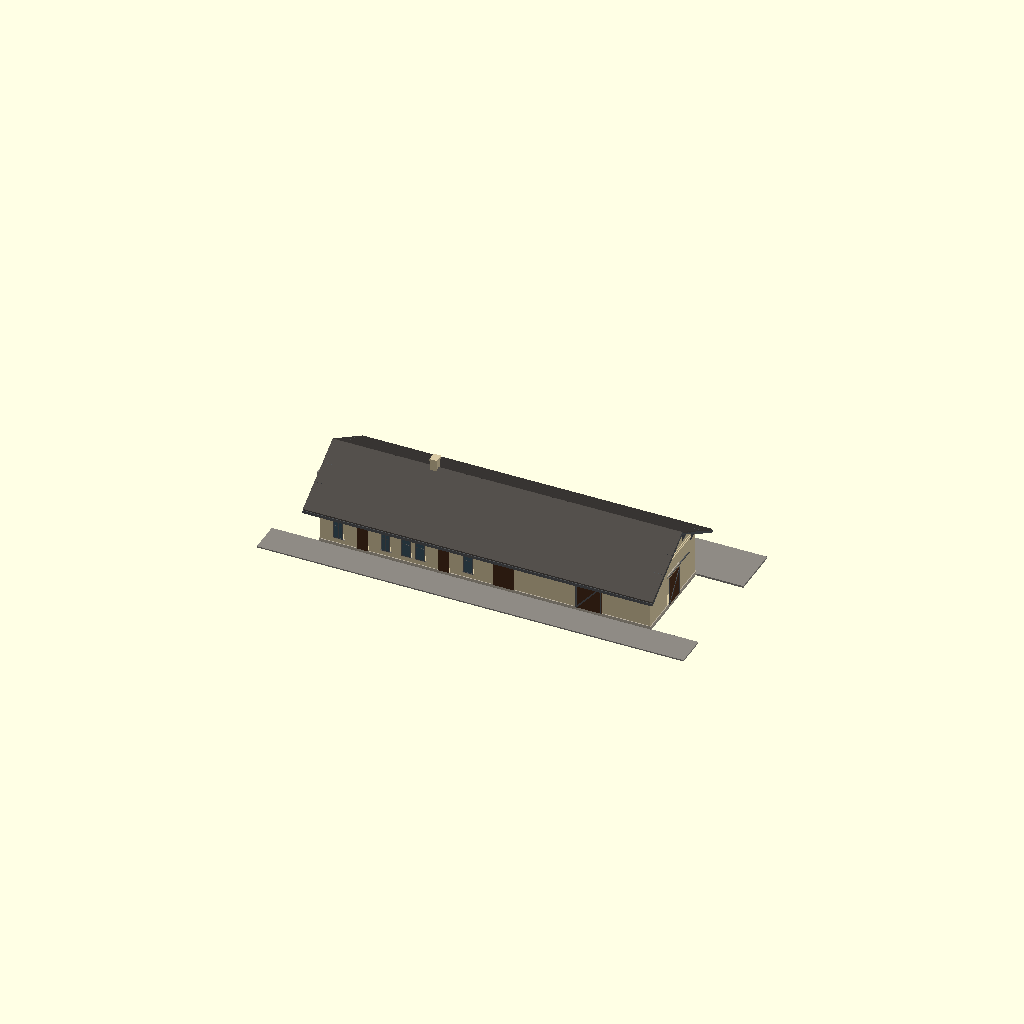
Cell 1 — every parameter at its default value.
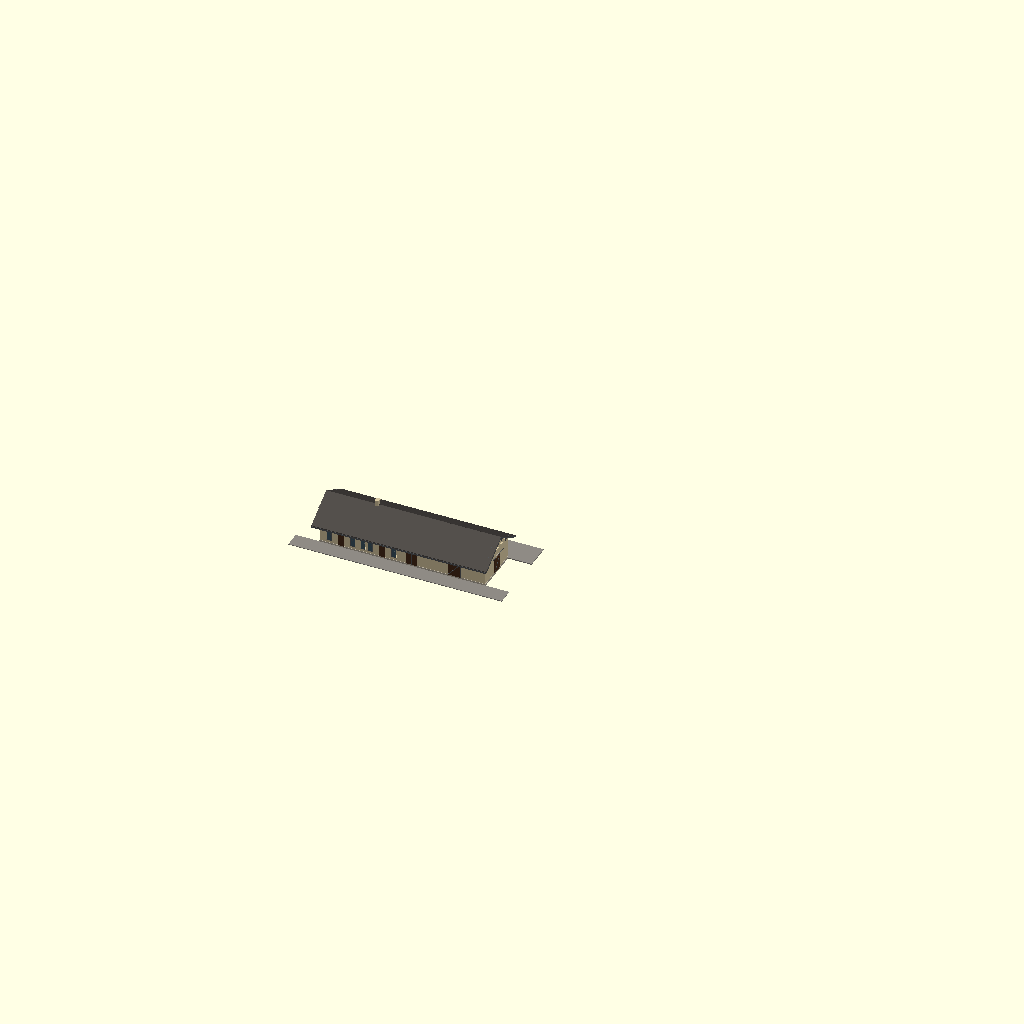
Cell 2: the same model with SCALE = 58.
All cells are drawn from one camera (rotation 55°, 0°, 25°, orthographic, colour scheme Cornfield), so only the parameter changes between them.
OpenSCAD source file Stations/Wisconsin/Brodhead/OpenSCAD/Brodhead_Depot.scad:
// =====================================================================
//  MILWAUKEE ROAD (C.M.&St.P.) - BRODHEAD, WIS. FREIGHT AND PASSENGER DEPOT (1881)
//  Mineral Point Division (Janesville - Brodhead - Monroe), now the WSOR.
//  Stands: 1108 1st Center Ave - Brodhead Historical Society Depot Museum (since 1981).
//  Rib Side Works, 26 Nov 2026, rev 2 (hand-built - do not regenerate).
//
//  SOURCES (no album sheet or MPL plan exists for this depot):
//   - Sanborn maps, Library of Congress sanborn09509 (public domain):
//       1887 / 1900: "Freight & Passgr Depot (Veneered)" - brick veneer on frame,
//         1 storey, shingle roof, about 30 x 103 ft, three-sided bay on the
//         NORTH (track) side about 31 ft from the WEST end; platforms both sides.
//       1915: same building, wall height "16'", plus a 1-storey FRAME addition
//         about 29 x 30 ft on the EAST end (not on the 1900 sheet), with a
//         3 ft high freight platform on its south side.
//   - NRHP 84000724 (Brodhead commercial district, map no. 1): cream brick, now
//     painted yellow; frame covered with one layer of brick; gently pitched gable
//     roof, widely projecting eaves on large wooden brackets; stilted segmental
//     brick hoods over every opening; three round-headed windows in the west
//     gable; one window in the east gable; bay window on the north wall.
//   - Brodhead Historical Society photo, c.1914 looking east (item 9571): west
//     gable - triple round-arched window, "BRODHEAD" board below it, a second
//     board above that, brackets under the rake, chimney near the west end.
//     Roof pitch measured from it about 7 in 12. Photos are private reference.
//   - Monroe Times: rebuilt after a July 1881 fire with ladies' and men's waiting
//     rooms, telegraph office, baggage room and freight room. Tracks on the north
//     side (Tom, 25 Nov 2026).
//  KNOWN: footprint, 1 storey, 16 ft walls, bay position, gable windows, roof type,
//   brackets, brick veneer, cream brick, the east frame addition and its dates.
//  ESTIMATE: roof pitch (from the photo), 5 ft eaves, room order, every side-wall
//   window and door position, second chimney, the addition's roof and doors,
//   trim colours. The 2017-18 "Knight addition" (museum) is NOT modelled.
//  ERA: 1887 = as built (default)  |  1915 = with the east frame addition
//       2026 = museum today: yellow paint, frame addition kept (ESTIMATE).
//  x along the track from the WEST end, y = 0 town (south) side, +y north = track.
//  SCALE: 29 = G, 48 = O, 87 = HO.
// =====================================================================
SCALE = 29;
ERA = is_undef(ERA_SET) ? 1887 : ERA_SET;      // Brodhead_Depot_2026.scad sets ERA_SET = 2026; or -D ERA=1915
include <../../../_common/rsw_depot.scad>

PRESENT = ERA >= 2000;
ADDN = ERA >= 1915;
// Colours as built: natural cream brick (NRHP); trim, roof and doors are the MR defaults
// (ESTIMATE - no colour photo).  Today's colours are in Brodhead_Depot_2026.scad.
// Plain "#hex" lines so make_glb.py can read them.
COL_BRICK = "#D8C9A3";
COL_TRIM  = "#55585A";
COL_SASH  = "#55585A";
COL_BODY  = "#BDBDB6";   // east addition siding
COL_ROOF  = "#4E4A46";
COL_STONE = "#B9B0A0";   // sills, water table
COL_DOOR  = "#4A2E1C";
FLOOR = 1.5;

L = 103;  W = 30;  PLATE = 16;  RISE = 0.58;  OV = 5;  RAKE = 3;
RIDGE = PLATE + RISE * W / 2;
// rooms (ESTIMATE from the openings): ladies 0-24, office 24-36 (bay), men's 36-52, baggage 52-62, freight 62-103
AL = 29;  AW = 30;  AFLOOR = 3;  APLATE = 12;  ARISE = 0.44;  // east frame addition (Sanborn 1915; Street View today)

BLOCKS = [[0, L, 0, W, PLATE, RISE, 5, OV, 2]];

// segmental (stilted) windows: [x, side, w, h(to springing), sill]   sides: 0 town (S), 1 track (N), 2 west end, 3 east end
WH = 7.5;  WS = 3.2;
// Track side MEASURED from two Street View stills (bearings + 103 ft length): win 6, door 13.5,
// win 20.7, [27.1, 31.5 today = where the bay was], door 38.8, win 46.4, wide arched door 57.4.
// Town side: ESTIMATE (hidden behind loco 781) - same rhythm as the track side.
WINS = concat(
  [[6, 1, 3, WH, WS], [20.7, 1, 3, WH, WS], [46.4, 1, 3, WH, WS]],
  ERA >= 2000 ? [[27.1, 1, 3, WH, WS], [31.5, 1, 3, WH, WS]] : [],
  [[6, 0, 3, WH, WS], [20.7, 0, 3, WH, WS], [27.1, 0, 3, WH, WS], [31.5, 0, 3, WH, WS], [46.4, 0, 3, WH, WS]],
  [[5, 2, 3, WH, WS], [15, 2, 3, WH, WS], [25, 2, 3, WH, WS]]);                                                  // west end: three (Street View)
// doors: [x, side, w, h, type]  type 0 passenger, 1 baggage double, 2 freight slider
DOORS = concat(
  [[13.5, 1, 3.5, 8.5, 0], [38.8, 1, 3.5, 8.5, 0], [57.4, 1, 6.5, 9, 1]],
  ERA >= 2000 ? [] : [[76, 1, 8, 9, 2], [92, 1, 8, 9, 2]],                                                       // freight doors (ESTIMATE; wall is blank today)
  [[13.5, 0, 3.5, 8.5, 0], [38.8, 0, 3.5, 8.5, 0], [57.4, 0, 6.5, 9, 1], [84, 0, 8, 9, 2]],
  ADDN ? [] : [[15, 3, 7, 9, 2]]);                                                                               // east end (covered by the addition)
BAY = [30.5, 11, 3.5];        // centre from west end, width at the wall, depth (Sanborn 1887-1915; gone today)
CHIMS = [[29, W / 2, RIDGE + 3.5]];                                                                              // one chimney near the office (Street View)

// ---- walls, foundation, water table ----
module walls() {
    paint("brick") difference() {
        union() {
            fbox(0, 0, 0.5, L, W, PLATE - 0.5);
            for (x = [0, L - 0.8]) translate([ft(x), 0, ft(PLATE)]) rotate([90, 0, 90])
                linear_extrude(ft(0.8)) polygon([[0, 0], [ft(W), 0], [ft(W / 2), ft(RISE * W / 2)]]);
        }
        openings_cut();
    }
    paint("foundation") fbox(-0.2, -0.2, 0, L + 0.4, W + 0.4, 0.5);
    paint("stone") difference() { fbox(-0.25, -0.25, 0.5, L + 0.5, W + 0.5, 0.9); openings_cut(); }
    paint("brick") fbox(-0.25, -0.25, PLATE - 1.0, L + 0.5, W + 0.5, 0.5);          // corbel course under the eave
    for (x = [0, L - 0.8]) paint("brick")                                             // belt at the gable base
        fbox(x - (x == 0 ? 0.25 : 0), -0.25, PLATE, 1.05, W + 0.5, 0.35);
}

// ---- openings ----
function seg_r(w) = w * 0.75;
function seg_zc(w, h, sill) = sill + h - sqrt(pow(seg_r(w), 2) - pow(w / 2, 2));
module seg_shape(w, h, sill, grow = 0) {
    translate([-ft(w / 2 + grow), ft(sill - grow)]) square([ft(w + 2 * grow), ft(h + grow)]);
    intersection() {
        translate([0, ft(seg_zc(w, h, sill))]) circle(ft(seg_r(w) + grow), $fn = 64);
        translate([-ft(w / 2 + grow), ft(sill + h)]) square([ft(w + 2 * grow), ft(3)]);
    }
}
module face(x, side) on_face(BLOCKS[0], x, side) children();
GZ = PLATE + 1.2;                                     // gable window sill
module rnd_shape(w, h) { translate([-ft(w / 2), ft(GZ)]) square([ft(w), ft(h)]); translate([0, ft(GZ + h)]) circle(ft(w / 2), $fn = 40); }
GW = 1.6;  GH = 3.4;  GDX = 2.3;                      // west gable arcade (photo)
module openings_cut() {
    for (o = WINS) face(o[0], o[1]) translate([0, 0, -ft(2)]) linear_extrude(ft(3)) seg_shape(o[2], o[3], o[4]);
    for (o = DOORS) face(o[0], o[1]) translate([0, 0, -ft(2)]) linear_extrude(ft(3))
        if (o[4] == 2) translate([-ft(o[2] / 2), ft(FLOOR)]) square([ft(o[2]), ft(o[3])]);
        else seg_shape(o[2], o[3], FLOOR);
    if (ERA < 2000) translate([ft(BAY[0] - BAY[1] / 2 + 0.6), ft(W - 1), ft(FLOOR + 1)]) cube([ft(BAY[1] - 1.2), ft(2), ft(10)]);
    for (dx = [-GDX, 0, GDX]) face(W / 2 + dx, 2) translate([0, 0, -ft(2)]) linear_extrude(ft(3)) rnd_shape(GW, GH);
    face(W / 2, 3) translate([0, 0, -ft(2)]) linear_extrude(ft(3)) rnd_shape(2.4, GH);
}

module seg_window(w, h, sill) {
    paint("glass") translate([0, 0, ft(0.45)]) linear_extrude(ft(0.06)) seg_shape(w, h, sill);
    paint("sash") translate([0, 0, ft(0.4)]) linear_extrude(ft(0.15)) {
        difference() { seg_shape(w, h, sill); seg_shape(w - 0.5, h - 0.25, sill + 0.25); }
        translate([-ft(w / 2), ft(sill + h * 0.55)]) square([ft(w), ft(0.15)]);
        translate([-ft(0.06), ft(sill)]) square([ft(0.12), ft(h + 1)]);
    }
    hood(w, h, sill);
    paint("stone") translate([-ft(w / 2 + 0.3), ft(sill - 0.35), 0]) cube([ft(w + 0.6), ft(0.35), ft(0.3)]);
}
module hood(w, h, sill) paint("brick") linear_extrude(ft(0.25)) difference() {   // stilted segmental brick hood
    union() {
        intersection() {
            translate([0, ft(seg_zc(w, h, sill))]) circle(ft(seg_r(w) + 0.7), $fn = 64);
            translate([-ft(w / 2 + 0.7), ft(sill + h - 0.5)]) square([ft(w + 1.4), ft(4)]);
        }
        for (s = [-1, 1]) translate([s * ft(w / 2 + 0.35) - ft(0.35), ft(sill + h - 1.2)]) square([ft(0.7), ft(1.2)]);
    }
    seg_shape(w, h, sill);
}
module slider(w, h) {
    paint("doors") translate([-ft(w / 2), ft(FLOOR), ft(0.4)]) cube([ft(w), ft(h), ft(0.15)]);
    paint("trim") {
        translate([-ft(w / 2 + 0.5), ft(FLOOR + h + 0.1), 0]) cube([ft(2 * w + 0.6), ft(0.3), ft(0.3)]);
        for (k = [0, 1]) translate([-ft(w / 2) + k * ft(w - 0.3), ft(FLOOR), ft(0.55)]) cube([ft(0.3), ft(h), ft(0.12)]);
        hull() { translate([-ft(w / 2), ft(FLOOR), ft(0.55)]) cube([ft(0.3), ft(0.3), ft(0.12)]);
                 translate([ft(w / 2 - 0.3), ft(FLOOR + h - 0.3), ft(0.55)]) cube([ft(0.3), ft(0.3), ft(0.12)]); }
    }
}
module seg_door(w, h, type) {
    if (type == 2) {
        slider(w, h);
        paint("stone") translate([-ft(w / 2 + 0.6), ft(FLOOR + h + 0.4), 0]) cube([ft(w + 1.2), ft(0.6), ft(0.3)]);
    } else {
        paint("doors") translate([0, 0, ft(0.4)]) linear_extrude(ft(0.12)) seg_shape(w, h, FLOOR);
        paint("glass") translate([-ft(w / 2 - 0.25), ft(FLOOR + h - 0.1), ft(0.45)]) cube([ft(w - 0.5), ft(1), ft(0.1)]);
        if (type == 1) paint("trim") translate([-ft(0.07), ft(FLOOR), ft(0.5)]) cube([ft(0.14), ft(h - 0.2), ft(0.1)]);
        hood(w, h, FLOOR);
    }
}

// ---- operator's bay (track side) ----
module op_bay() {
    x = BAY[0]; w = BAY[1]; d = BAY[2]; bh = 12.5;
    pts = [[-w / 2, 0], [w / 2, 0], [w / 2 - d * 0.7, d], [-w / 2 + d * 0.7, d]];
    paint("brick") translate([ft(x), ft(W - 0.2), ft(0.5)]) linear_extrude(ft(bh - 0.5)) polygon([for (p = pts) [ft(p[0]), ft(p[1])]]);
    paint("stone") translate([ft(x), ft(W - 0.2), ft(0.5)]) linear_extrude(ft(0.9)) offset(delta = ft(0.25)) polygon([for (p = pts) [ft(p[0]), ft(p[1])]]);
    paint("roof") translate([ft(x), ft(W - 0.2), ft(bh)]) linear_extrude(ft(1.4), scale = 0.2)
        polygon([for (p = pts) [ft(p[0] * 1.1), ft(p[1] * 1.2)]]);
    fw = w - 2 * d * 0.7;  sw = sqrt(pow(d, 2) + pow(d * 0.7, 2));  ang = atan2(d, d * 0.7);
    translate([ft(x), ft(W + d - 0.2), 0]) rotate([90, 0, 180]) translate([0, 0, -0.02]) seg_window(fw - 1.4, WH, WS);
    for (s = [-1, 1]) translate([ft(x + s * (w / 2 - d * 0.35)), ft(W - 0.2 + d / 2), 0])
        rotate([0, 0, s * (90 - ang)]) rotate([90, 0, 180]) translate([0, 0, -0.02]) seg_window(sw - 1.3, WH, WS);
}

// ---- roof and brackets ----
module gable_roof(x0, l, y0, w, plate, rise, ov, rake) {
    ridge = plate + rise * w / 2;
    paint("roof") for (s = [0, 1]) hull() {
        fbox(x0 - rake, s ? y0 + w + ov - 0.1 : y0 - ov, plate - ov * rise, l + 2 * rake, 0.1, 0.5);
        fbox(x0 - rake, y0 + w / 2 - 0.05, ridge, l + 2 * rake, 0.1, 0.5);
    }
    paint("trim") {
        for (s = [0, 1]) fbox(x0 - rake, s ? y0 + w + ov - 0.3 : y0 - ov - 0.2, plate - ov * rise - 0.8, l + 2 * rake, 0.5, 0.9);
        for (x = [x0 - rake, x0 + l + rake - 0.4], s = [0, 1]) hull() {
            fbox(x, s ? y0 + w + ov - 0.3 : y0 - ov, plate - ov * rise - 0.7, 0.4, 0.3, 0.7);
            fbox(x, y0 + w / 2 - 0.15, ridge - 0.3, 0.4, 0.3, 0.7);
        }
    }
}
module bracket(o) paint("trim") linear_extrude(ft(0.5), center = true)    // large scrolled bracket, outward in +x
    polygon([[0, 0], [0, ft(4)], [ft(o - 0.4), ft(4)], [ft(o - 0.4), ft(3.4)], [ft(o * 0.4), ft(2.6)], [ft(o * 0.22), ft(1.2)], [ft(0.45), ft(0.3)]]);
module brackets() {
    zb = PLATE - OV * RISE - 3.9;
    for (x = [3.5 : 7 : L - 2]) {                                                // about 7 ft apart (Street View)
        if (ERA >= 2000 || abs(x - BAY[0]) > BAY[1] / 2 + 0.3) translate([ft(x), ft(W), ft(zb)]) rotate([90, 0, 90]) bracket(OV);
        translate([ft(x), 0, ft(zb)]) rotate([90, 0, -90]) bracket(OV);
    }
    for (y = [3, 8.5, W - 8.5, W - 3], e = [0, 1]) if (!(e == 1 && ADDN))   // rake brackets
        translate([e ? ft(L) : 0, ft(y), ft(PLATE + RISE * min(y, W - y) - 3.6)])
            rotate([90, 0, e ? 0 : 180]) scale([RAKE / OV, 1, 1]) bracket(OV);
}

// ---- station boards on the west gable (photo); board on the east gable until the addition ----
BOARD = ERA >= 2000 ? "sash" : "stone";               // white board, dark letters
module boards(e) face(W / 2, e ? 3 : 2) {
    paint(BOARD) translate([-ft(5.5), ft(PLATE - 2.6), 0]) cube([ft(11), ft(1.7), ft(0.25)]);
    paint("doors") translate([0, ft(PLATE - 2.25), ft(0.25)]) linear_extrude(ft(0.08))
        text("BRODHEAD", size = ft(1.0), font = "Liberation Sans:style=Bold", halign = "center");
    if (!e) paint(BOARD) translate([-ft(4.5), ft(PLATE - 0.4), 0]) cube([ft(9), ft(0.9), ft(0.2)]);
}

// ---- east frame addition (Sanborn: not in 1900, there by 1915) ----
// 1915: frame, drop siding, freight sliders, 3 ft platform on the south side (Sanborn).
// Today (Street View): re-sided in ribbed steel on a 3 ft concrete base, overhead garage door
// and one window in the east end, plain red trim.  Doors in 1915 are ESTIMATE.
module addition() {
    x0 = L;  now = ERA >= 2000;
    paint("foundation") fbox(x0, 0, 0, AL, AW, AFLOOR);
    paint("walls") difference() {
        union() {
            fbox(x0, 0, AFLOOR, AL, AW, APLATE - AFLOOR);
            translate([ft(x0 + AL - 0.5), 0, ft(APLATE)]) rotate([90, 0, 90])
                linear_extrude(ft(0.5)) polygon([[0, 0], [ft(AW), 0], [ft(AW / 2), ft(ARISE * AW / 2)]]);
        }
        if (!now) for (s = [0, 1]) translate([ft(x0 + AL / 2 - 4), s ? ft(AW - 1) : -ft(0.5), ft(AFLOOR + 0.2)]) cube([ft(8), ft(1.5), ft(7.5)]);
        if (now) { translate([ft(x0 + AL - 1), ft(4), ft(AFLOOR + 0.1)]) cube([ft(2), ft(9), ft(7.6)]);
                   translate([ft(x0 + AL - 1), ft(19), ft(AFLOOR + 4)]) cube([ft(2), ft(4), ft(2.6)]); }
    }
    if (!now) paint("trim") for (z = [AFLOOR + 0.6 : 0.6 : APLATE - 0.3]) for (s = [0, 1])   // drop siding lines
        fbox(x0, s ? AW : -0.06, z, AL, 0.06, 0.08);
    if (now) paint("walls") for (x = [x0 + 0.75 : 0.75 : x0 + AL - 0.3]) for (s = [0, 1])  // steel ribs
        fbox(x, s ? AW : -0.08, AFLOOR, 0.12, 0.08, APLATE - AFLOOR);
    paint("trim") for (xx = [x0, x0 + AL - 0.4], yy = [-0.1, AW - 0.3]) fbox(xx, yy, AFLOOR, 0.4, 0.4, APLATE - AFLOOR);
    if (!now) for (s = [0, 1]) translate([ft(x0 + AL / 2), s ? ft(AW) + 0.01 : -0.01, 0]) rotate([90, 0, s ? 180 : 0]) translate([0, ft(AFLOOR - FLOOR + 0.2), 0]) slider(8, 7.5);
    if (now) {
        paint("doors") fbox(x0 + AL - 0.45, 4, AFLOOR + 0.1, 0.1, 9, 7.6);                            // overhead door
        paint("sash")  for (z = [AFLOOR + 1.9 : 1.9 : AFLOOR + 7]) fbox(x0 + AL - 0.4, 4, z, 0.1, 9, 0.1);
        paint("trim")  { fbox(x0 + AL - 0.4, 3.6, AFLOOR, 0.15, 0.4, 8.1); fbox(x0 + AL - 0.4, 13, AFLOOR, 0.15, 0.4, 8.1); fbox(x0 + AL - 0.4, 3.6, AFLOOR + 7.7, 0.15, 9.8, 0.4); }
        paint("glass") fbox(x0 + AL - 0.45, 19, AFLOOR + 4, 0.1, 4, 2.6);
        paint("sash")  { fbox(x0 + AL - 0.4, 18.8, AFLOOR + 3.8, 0.15, 4.4, 0.2); fbox(x0 + AL - 0.4, 18.8, AFLOOR + 6.6, 0.15, 4.4, 0.2); fbox(x0 + AL - 0.4, 20.95, AFLOOR + 4, 0.15, 0.1, 2.6); }
        paint("foundation") fbox(x0 + AL, 4, AFLOOR - 0.4, 2, 9, 0.4);                                // dock ledge under the door
    }
    gable_roof(x0, AL, 0, AW, APLATE, ARISE, 2, 1.5);
    if (!now) paint("platform") fbox(x0 - 20, -10, 0, AL + 20, 10, AFLOOR);                         // 3 ft freight platform, south side
}

// ---- platform (track side brick/plank, town side walk) ----
module platform() paint("platform") { fbox(-15, W, 0, L + (ADDN ? AL : 0) + 30, 16, 0.6); fbox(-15, -10, 0, ADDN && ERA < 2000 ? L - 20 + 15 : L + (ADDN ? AL : 0) + 30, 10, 0.4); }

// ---- the depot ----
walls();
for (o = WINS) face(o[0], o[1]) seg_window(o[2], o[3], o[4]);
for (o = DOORS) face(o[0], o[1]) seg_door(o[2], o[3], o[4]);
for (dx = [-GDX, 0, GDX]) face(W / 2 + dx, 2) {
    paint("glass") translate([0, 0, ft(0.45)]) linear_extrude(ft(0.06)) rnd_shape(GW, GH);
    paint("brick") linear_extrude(ft(0.25)) difference() { offset(delta = ft(0.35)) rnd_shape(GW, GH); rnd_shape(GW, GH); }
}
paint("stone") face(W / 2, 2) translate([-ft(3.6), ft(GZ - 0.35), 0]) cube([ft(7.2), ft(0.35), ft(0.3)]);
if (!ADDN) face(W / 2, 3) { paint("glass") translate([0, 0, ft(0.45)]) linear_extrude(ft(0.06)) rnd_shape(2.4, GH);
                            paint("brick") linear_extrude(ft(0.25)) difference() { offset(delta = ft(0.35)) rnd_shape(2.4, GH); rnd_shape(2.4, GH); } }
if (ERA < 2000) op_bay();
gable_roof(0, L, 0, W, PLATE, RISE, OV, RAKE);
brackets();
boards(0);
for (c = CHIMS) paint("chimney") { fbox(c[0] - 1, c[1] - 1.3, PLATE, 2, 2.6, c[2] - PLATE); fbox(c[0] - 1.2, c[1] - 1.5, c[2] - 0.6, 2.4, 3, 0.6); }
if (ADDN) addition();
platform();
Parameter table extracted from the source (name, type, default, range or options):
SCALE: number, default 29
COL_BRICK: string, default "#D8C9A3"
COL_TRIM: string, default "#55585A"
COL_SASH: string, default "#55585A"
COL_BODY: string, default "#BDBDB6"
COL_ROOF: string, default "#4E4A46"
COL_STONE: string, default "#B9B0A0"
COL_DOOR: string, default "#4A2E1C"
FLOOR: number, default 1.5
BAY: vector, default [30.5, 11, 3.5]
